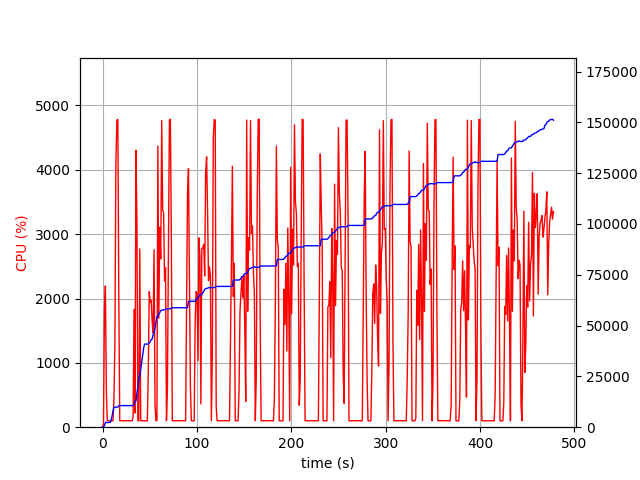

Source data for this figure (header and first rows):
elapsed_time, nproc, cpu, mem_real, mem_virtual
5.173683166503906e-05, 1, 0.0, 10.44, 3192
1.006, 1, 52.7, 41.33, 585.7
2.014, 1, 1831, 781.2, 5573
3.022, 1, 2195, 2317, 8397
4.032, 1, 564.6, 2319, 9421
5.039, 1, 99.3, 2319, 9421
6.046, 1, 100.3, 2319, 9421
7.053, 1, 100.3, 2319, 9421
8.06, 1, 99.4, 2319, 9421
9.067, 1, 100.3, 3263, 22341
10.07, 1, 100.3, 5561, 22341
11.08, 1, 99.2, 7855, 22341
12.09, 1, 452.3, 9821, 22341
13.1, 1, 1308, 9884, 22341
14.11, 1, 4070, 9884, 22341
15.17, 1, 4774, 9884, 22341
16.21, 1, 4782, 9884, 22341
17.25, 1, 1970, 10625, 23215
18.26, 1, 100.4, 10625, 23215
19.26, 1, 100.3, 10625, 23215
20.27, 1, 100.3, 10625, 23215
21.28, 1, 100.3, 10625, 23215
22.29, 1, 99.3, 10625, 23215
23.29, 1, 100.3, 10625, 23215
24.3, 1, 101.2, 10625, 23215
25.31, 1, 100.3, 10625, 23215
26.31, 1, 100.3, 10625, 23215
27.32, 1, 100.3, 10625, 23215
28.33, 1, 100.3, 10625, 23215
29.33, 1, 100.3, 10625, 23215
30.34, 1, 100.1, 10625, 23215
31.35, 1, 101.1, 10625, 23215
32.36, 1, 162.6, 10630, 23215
33.39, 1, 1831, 11271, 23227
34.4, 1, 220.6, 12853, 23227
35.41, 1, 4302, 12853, 23227
36.43, 1, 3199, 16708, 37001
37.44, 1, 100.2, 20254, 37001
38.45, 1, 99.2, 23788, 37001
39.45, 1, 2770, 25109, 57481
40.46, 1, 100.3, 28506, 57481
41.47, 1, 100.2, 31908, 57481
42.48, 1, 99.3, 35284, 57481
43.48, 1, 100.2, 38770, 57481
44.49, 1, 99.3, 40882, 57481
45.5, 1, 99.4, 40882, 57481
46.5, 1, 101.3, 40882, 57481
47.51, 1, 99.3, 40882, 57481
48.52, 1, 934.6, 40915, 57497
49.53, 1, 2105, 41472, 58169
50.53, 1, 1941, 42077, 58445
51.55, 1, 1971, 43072, 59453
52.56, 1, 1638, 43450, 59453
53.58, 1, 1464, 45476, 59877
54.59, 1, 2756, 46281, 60753
55.59, 1, 350.1, 48779, 85357
56.6, 1, 100.2, 51615, 85357
57.61, 1, 99.2, 54457, 85357
58.62, 1, 4370, 54502, 85357
59.64, 1, 1692, 55854, 86745
... 413 more rows
